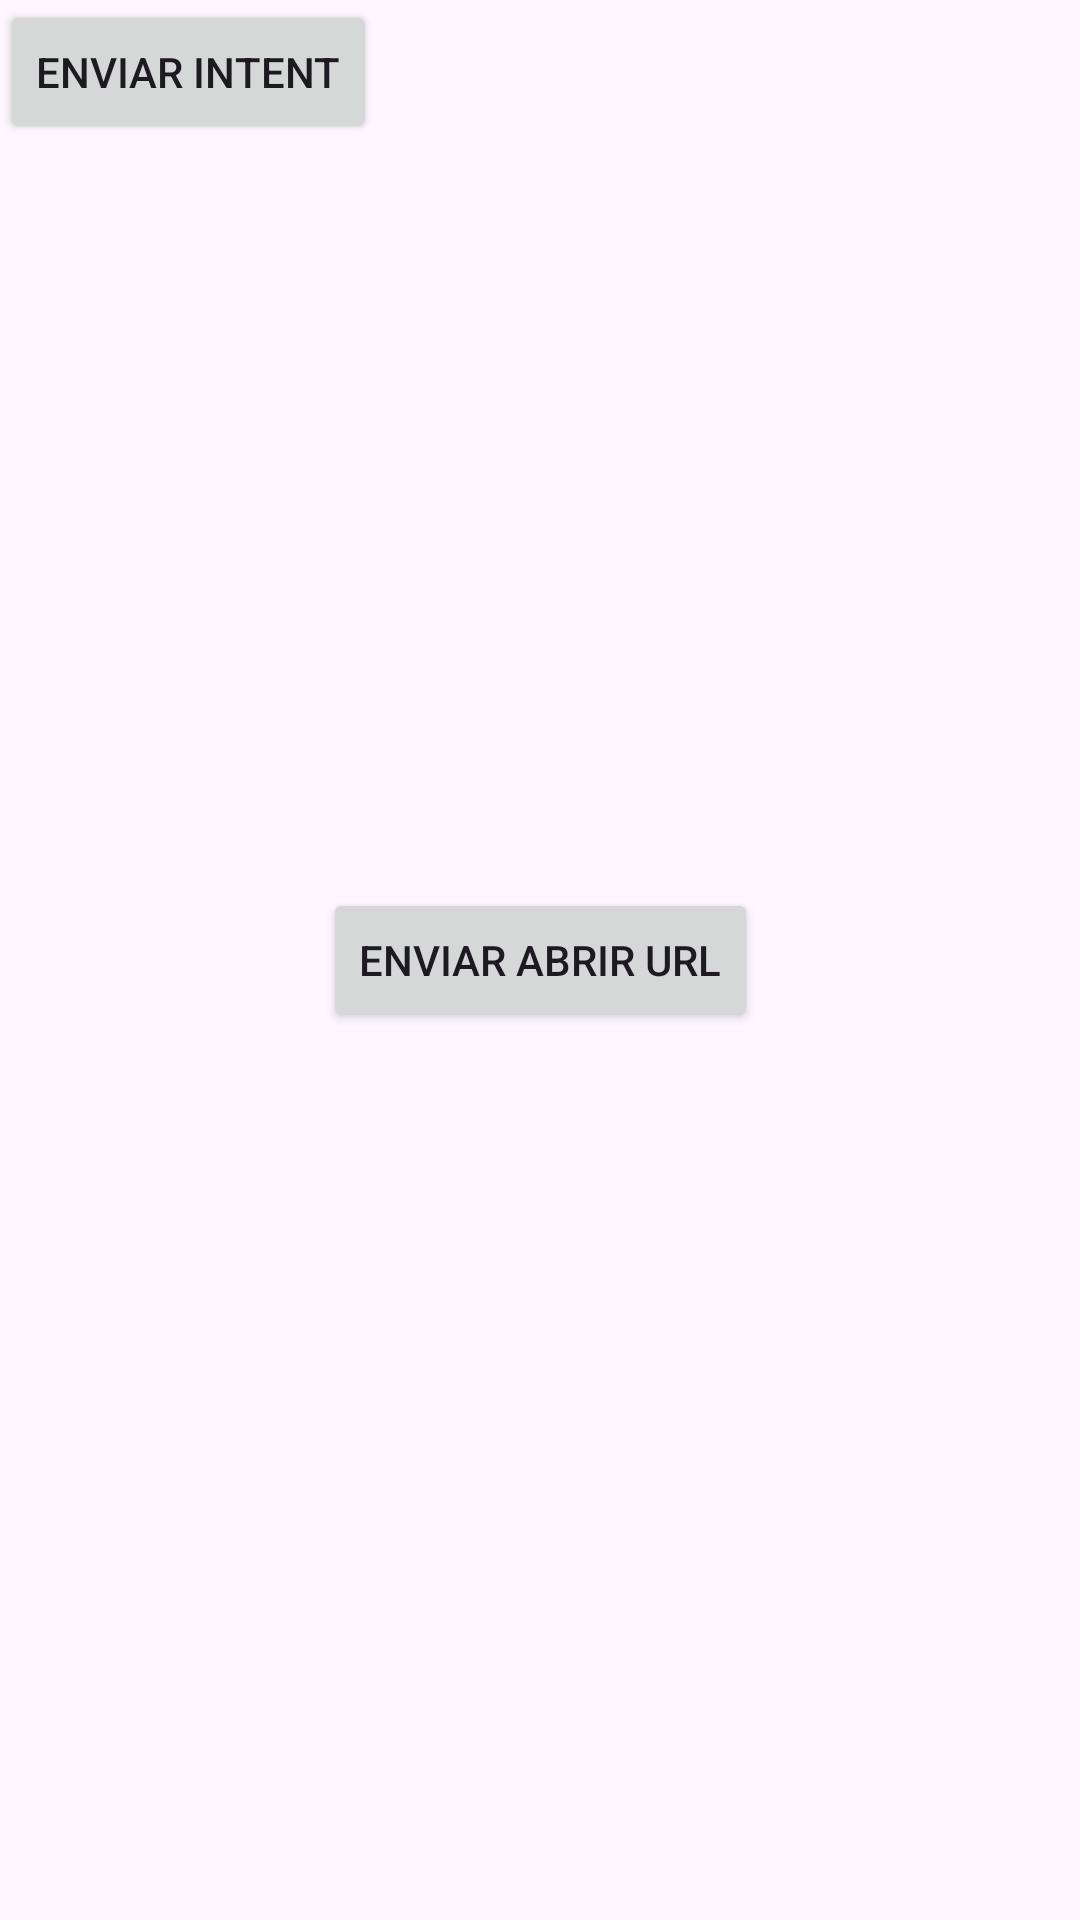

The Android layout XML behind this screen, and the referenced resources:
<!-- AndroidManifest.xml: application theme Theme.AndroidModule1 -->
<!-- res/layout/activity_implicit_intent.xml -->
<?xml version="1.0" encoding="utf-8"?>
<androidx.constraintlayout.widget.ConstraintLayout xmlns:android="http://schemas.android.com/apk/res/android"
    xmlns:app="http://schemas.android.com/apk/res-auto"
    xmlns:tools="http://schemas.android.com/tools"
    android:id="@+id/main"
    android:layout_width="match_parent"
    android:layout_height="match_parent"
    tools:context=".exercise.classroom.ImplicitIntentActivity">

    <Button
        android:id="@+id/btnSendIntent"
        android:text="Enviar intent"
        app:layout_constraintTop_toTopOf="parent"
        app:layout_constraintStart_toStartOf="parent"
        android:layout_width="wrap_content"
        android:layout_height="wrap_content"/>

    <Button
        android:id="@+id/btnOpenUrl"
        android:text="Enviar abrir url"
        app:layout_constraintTop_toTopOf="parent"
        app:layout_constraintStart_toStartOf="parent"
        app:layout_constraintEnd_toEndOf="parent"
        app:layout_constraintBottom_toBottomOf="parent"
        android:layout_width="wrap_content"
        android:layout_height="wrap_content"/>

</androidx.constraintlayout.widget.ConstraintLayout>
<!-- resources referenced by this layout -->
<resources>
  <style name="Theme.AndroidModule1" parent="Base.Theme.AndroidModule1" />
  <style name="Base.Theme.AndroidModule1" parent="Theme.Material3.DayNight">
          
          
  
      </style>
</resources>
